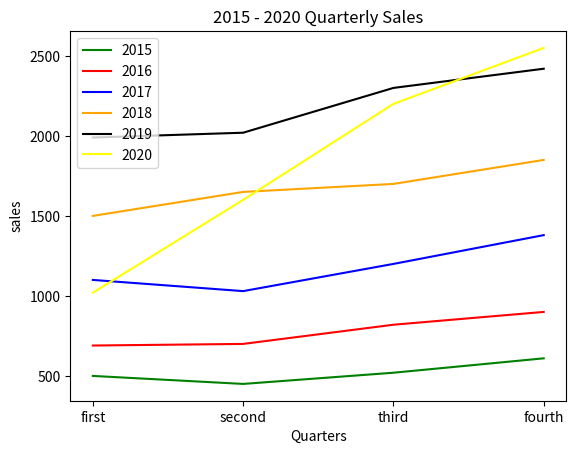

Python code for this plot:
# day12 > 3.Pandas_시각화.py
import pandas as pd
import matplotlib as plt
import matplotlib.pyplot as plt

# [1] pandas 이용해서 csv 파일 생성해보기
# 1. 리스트 변수 a ~ f 까지 선언해서 값 저장
a = [500, 450, 520, 610]
b = [690, 700, 820, 900]
c = [1100, 1030, 1200, 1380]
d = [1500, 1650, 1700, 1850]
e = [1990, 2020, 2300, 2420]
f = [1020, 1600, 2200, 2550]

# 인덱스 에 넣을 제목 리스트 생성
index1 = ["2015년", "2016년", "2017년", "2018년", "2019년", "2020년"]

# 각 열에 맞는 제목 리스트 생성
columns1 = ["1분기", "2분기", "3분기", "4분기"]

# 2차원 배열 DataFrame 사용하기 위해서 list1 리스트 생성해서 a ~ f 까지 저장
list1 = [a,b,c,d,e,f]

# pandas 의 DataFrame 이용해서 행과 열에 제목 정해주고 2차원 배열 생성
list2 = pd.DataFrame(list1, columns = columns1, index = index1)

# 생성한 2차원 배열을 csv 파일로 변환
list2.to_csv("sales.csv", encoding="utf-8", mode="w", index = True)

# [2] matplotlib 이용해서 차트 만들기
# 1. 차트에 표시할 샘플 데이터 준비 (위에 되어 있음)

# 2. x축의 길이를 샘플 데이터의 길이만큼으로 설정
x = range(len(a))

# 3. 라인 plot(선 차트)에 x 축과 y 축 지정하여 라인 플롯 형성
plt.plot(x, a, color="green")
plt.plot(x, b, color="red")
plt.plot(x, c, color="blue")
plt.plot(x, d, color="orange")
plt.plot(x, e, color="black")
plt.plot(x, f, color="yellow")

# 4. 차트 제목 넣기
plt.title("2015 - 2020 Quarterly Sales")

# 5. x축 레이블(제목) 설정
plt.xlabel("Quarters")

# 6. y축 레이블(제목) 설정
plt.ylabel("sales")

# 7. 눈금 이름 리스트 설정, x축
xLabel = ["first", "second", "third", "fourth"]
plt.xticks(x, xLabel, fontsize = 10)

# 8. 범례(막대 구문 이름 표시)
plt.legend(["2015", "2016", "2017", "2018", "2019", "2020"])

# 9. 차트 실행
plt.show()